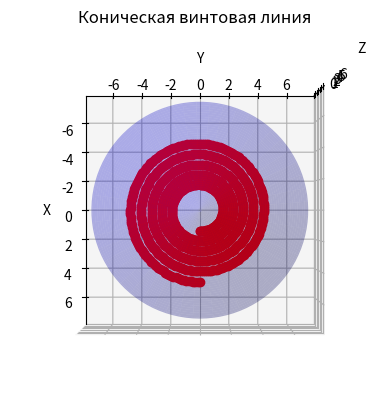

The script that saved this image:
import numpy as np
import matplotlib.pyplot as plt
from mpl_toolkits.mplot3d import Axes3D


def conical_helix(x0, y0, z0, a, k, alpha, num_points=1000):

    # Параметр угла для винтовой линии
    theta = np.linspace(0, 10 * np.pi, num_points)

    # Радиальная координата, начиная с r0 = sqrt(x0^2 + y0^2)
    r0 = np.sqrt(x0 ** 2 + y0 ** 2)
    r = r0 + k * theta

    # Параметрические уравнения для винтовой линии
    x = r * np.cos(theta)
    y = r * np.sin(theta)
    z = z0 + (r - r0) / np.tan(alpha)

    return x, y, z


def plot_conical_helix(x, y, z, a):
    """
    Визуализирует коническую винтовую линию вместе с конусом.

    :param x: массив координат x
    :param y: массив координат y
    :param z: массив координат z
    :param a: параметр конуса
    """
    fig = plt.figure()
    ax = fig.add_subplot(111, projection='3d')

    # Построение поверхности конуса
    theta = np.linspace(0, 2 * np.pi, 100)
    z_cone = np.linspace(0, max(z), 100)
    theta, z_cone = np.meshgrid(theta, z_cone)
    x_cone = np.sqrt(a) * z_cone * np.cos(theta)
    y_cone = np.sqrt(a) * z_cone * np.sin(theta)

    ax.plot_surface(x_cone, y_cone, z_cone, alpha=0.3, color='blue')

    # Построение винтовой линии
    ax.plot(x, y, z, color='red', marker='o')

    # Настройка осей
    ax.set_xlabel('X')
    ax.set_ylabel('Y')
    ax.set_zlabel('Z')
    ax.set_title('Коническая винтовая линия')

    ax.view_init(elev=90, azim=0)

    plt.show()


# Параметры
x0, y0, z0 = 1, 1, np.sqrt(2)  # начальная точка на конусе для a=1
a = 1  # параметр конуса
k = 0.1  # шаг винтовой линии
alpha = np.pi / 6  # угол пересечения образующей конуса (30 градусов в радианах)

# Вычисление координат винтовой линии
x, y, z = conical_helix(x0, y0, z0, a, k, alpha)

# Визуализация винтовой линии и конуса
plot_conical_helix(x, y, z, a)
